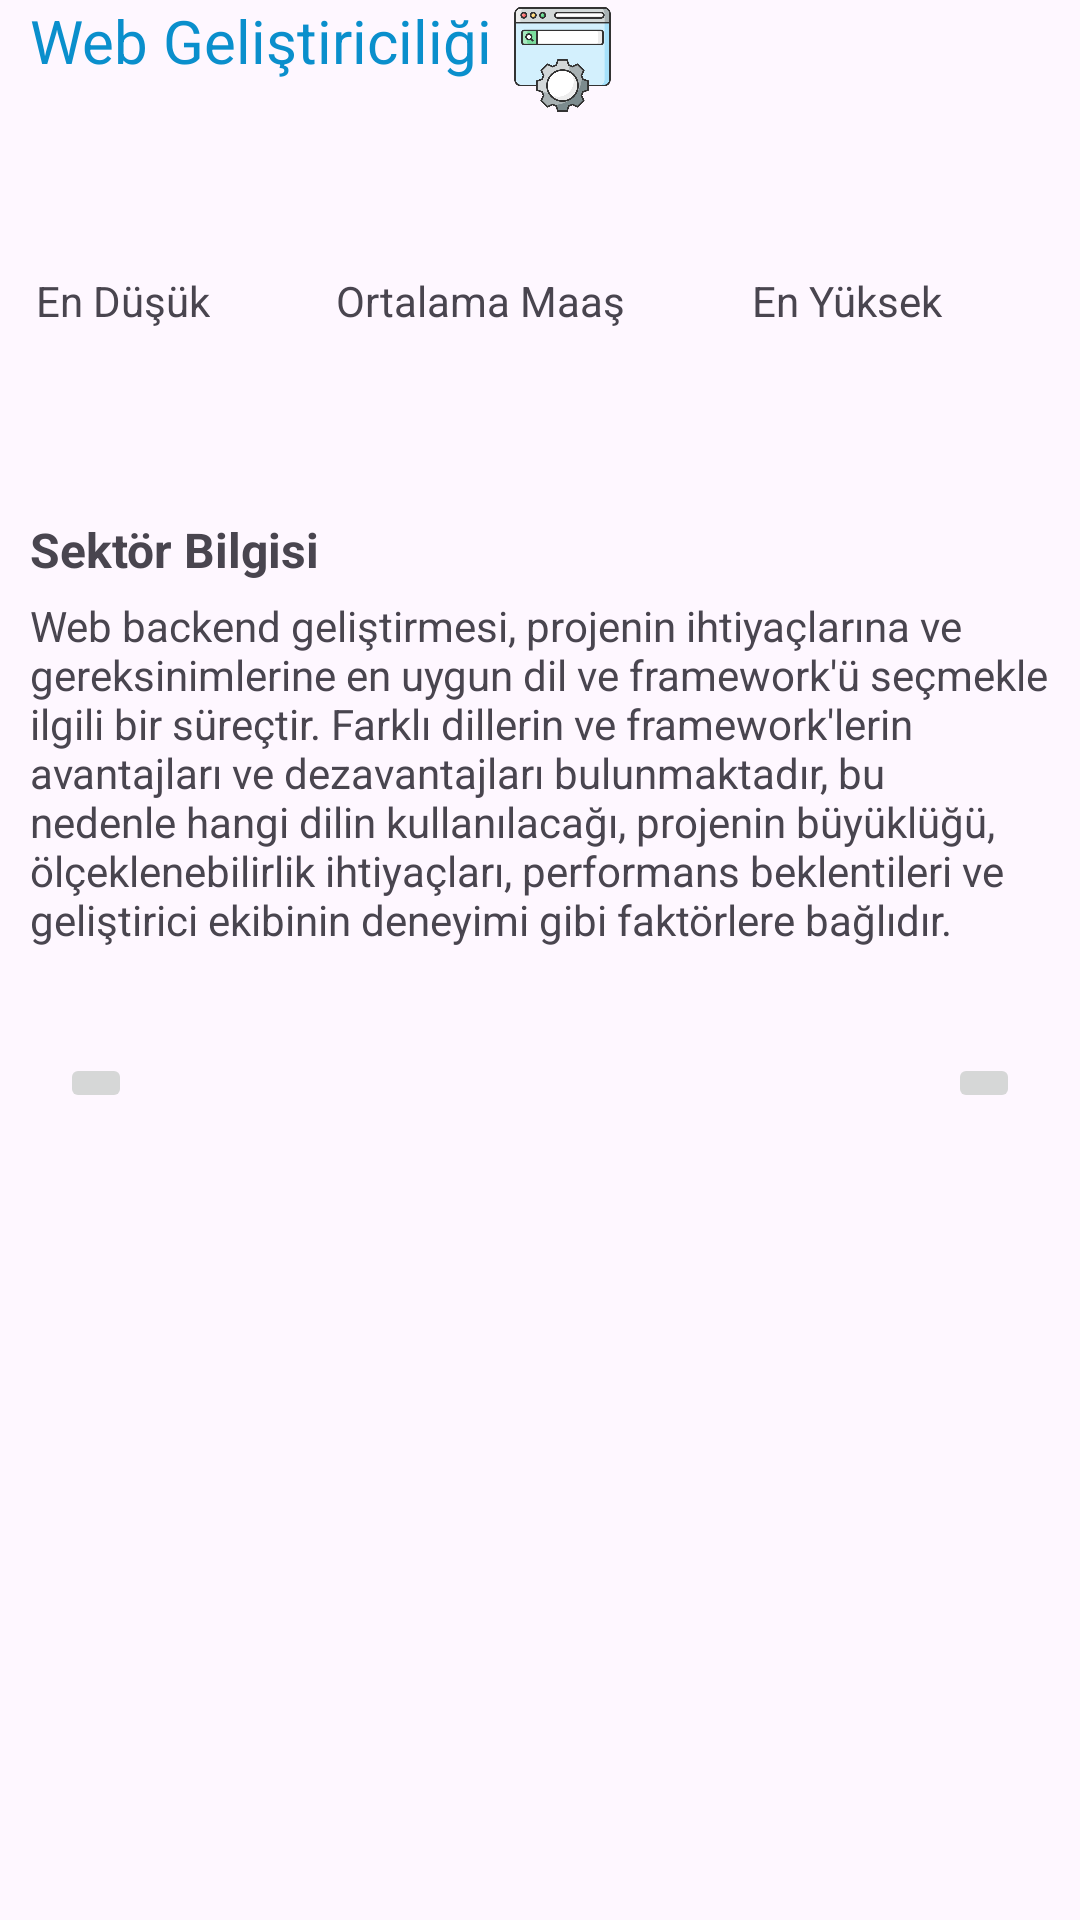

Here is an Android app screen rendered from its layout file. Give the layout XML and the strings, colors and styles it references.
<!-- AndroidManifest.xml: application theme Theme.CareerTree -->
<!-- res/layout/fragment_web_content.xml -->
<?xml version="1.0" encoding="utf-8"?>
<LinearLayout android:layout_width="match_parent"
    android:layout_height="wrap_content"
    xmlns:app="http://schemas.android.com/apk/res-auto"
    android:layout_marginTop="40dp"
    android:layout_marginStart="5dp"
    android:layout_marginEnd="5dp"
    android:minHeight="175dp"
    android:orientation="vertical"
    xmlns:android="http://schemas.android.com/apk/res/android">

    <TextView
        android:layout_width="wrap_content"
        android:layout_height="wrap_content"
        android:layout_marginLeft="10dp"
        android:text="Web Geliştiriciliği"
        android:textColor="#0A8FCC"
        android:textSize="@dimen/maximum_title_text_size"></TextView>


    <ImageView
        android:layout_width="35dp"
        android:layout_height="35dp"
        android:layout_marginLeft="170dp"
        android:layout_marginTop="-25dp"
        app:srcCompat="@drawable/web"></ImageView>

    <TextView
        android:id="@+id/personalSalaryCount"
        android:layout_width="match_parent"
        android:layout_height="wrap_content"
        android:layout_marginLeft="10dp"
        android:layout_marginTop="15dp"
        android:layout_marginBottom="2dp"
        android:textSize="@dimen/personal_salary_count_text_size"></TextView>

    <RelativeLayout
        android:layout_width="match_parent"
        android:layout_height="wrap_content">

        <TextView
            android:id="@+id/minSalary"
            android:layout_width="wrap_content"
            android:layout_height="wrap_content"
            android:layout_marginLeft="12dp"
            android:layout_marginTop="20dp"
            android:text="En Düşük"
            android:textSize="@dimen/average_text_size"></TextView>

        <TextView
            android:id="@+id/avarageSalary"
            android:layout_width="wrap_content"
            android:layout_height="wrap_content"
            android:layout_toRightOf="@+id/minSalary"
            android:layout_marginLeft="42dp"
            android:layout_marginTop="20dp"
            android:text="Ortalama Maaş"
            android:textSize="@dimen/average_text_size"></TextView>

        <TextView
            android:id="@+id/maxSalary"
            android:layout_width="wrap_content"
            android:layout_height="wrap_content"
            android:layout_toRightOf="@+id/avarageSalary"
            android:layout_marginLeft="42dp"
            android:layout_marginTop="20dp"
            android:text="En Yüksek"
            android:textSize="@dimen/average_text_size"></TextView>


        <TextView
            android:id="@+id/priceMinSalary"
            android:layout_width="80dp"
            android:layout_height="wrap_content"
            android:layout_below="@+id/minSalary"
            android:layout_marginTop="20dp"
            android:layout_marginLeft="5dp"
            android:layout_marginBottom="15dp"
            android:textAlignment="center"
            android:textSize="@dimen/minimum_text_size"></TextView>

        <TextView
            android:id="@+id/priceAverageSalary"
            android:layout_width="80dp"
            android:layout_height="wrap_content"
            android:layout_below="@+id/minSalary"
            android:layout_toRightOf="@+id/priceMinSalary"
            android:layout_marginLeft="42dp"
            android:layout_marginTop="20dp"
            android:layout_marginBottom="15dp"
            android:textAlignment="center"
            android:textSize="@dimen/minimum_text_size"></TextView>

        <TextView
            android:id="@+id/priceMaxSalary"
            android:layout_width="80dp"
            android:layout_height="wrap_content"
            android:layout_below="@+id/maxSalary"
            android:layout_toRightOf="@+id/priceAverageSalary"
            android:layout_marginLeft="40dp"
            android:layout_marginTop="20dp"
            android:layout_marginBottom="15dp"
            android:textAlignment="center"
            android:textSize="@dimen/minimum_text_size"></TextView>

        <TextView
            android:id="@+id/sectorInfoTitle"
            android:layout_below="@+id/priceMaxSalary"
            android:layout_width="match_parent"
            android:layout_height="wrap_content"
            android:textSize="@dimen/average_title_text_size"
            android:layout_marginTop="10dp"
            android:layout_marginLeft="10dp"
            android:textStyle="bold"
            android:text="Sektör Bilgisi"></TextView>

        <TextView
            android:id="@+id/comparison"
            android:layout_below="@+id/sectorInfoTitle"
            android:layout_width="match_parent"
            android:layout_height="wrap_content"
            android:layout_marginTop="5dp"
            android:layout_marginLeft="10dp"
            android:textSize="@dimen/average_text_size"
            android:text="Web backend geliştirmesi, projenin ihtiyaçlarına ve gereksinimlerine en uygun dil ve framework'ü seçmekle ilgili bir süreçtir. Farklı dillerin ve framework'lerin avantajları ve dezavantajları bulunmaktadır, bu nedenle hangi dilin kullanılacağı, projenin büyüklüğü, ölçeklenebilirlik ihtiyaçları, performans beklentileri ve geliştirici ekibinin deneyimi gibi faktörlere bağlıdır."></TextView>

        <ImageButton
            android:id="@+id/backend"
            android:layout_below="@+id/comparison"
            android:layout_alignParentStart="true"
            android:layout_width="wrap_content"
            android:layout_height="wrap_content"
            android:layout_marginTop="35dp"
            android:layout_marginStart="20dp"
            android:layout_marginBottom="5dp"
            android:src="@drawable/backend"></ImageButton>

        <ImageButton
            android:id="@+id/frontend"
            android:layout_width="wrap_content"
            android:layout_height="wrap_content"
            android:layout_below="@+id/comparison"
            android:layout_alignParentEnd="true"
            android:layout_marginTop="35dp"
            android:layout_marginEnd="20dp"
            android:layout_marginBottom="5dp"
            android:src="@drawable/frontend"></ImageButton>
    </RelativeLayout>


</LinearLayout>
<!-- resources referenced by this layout -->
<resources>
  <dimen name="average_text_size">14dp</dimen>
  <dimen name="average_title_text_size">16dp</dimen>
  <dimen name="maximum_title_text_size">20dp</dimen>
  <dimen name="minimum_text_size">13dp</dimen>
  <dimen name="personal_salary_count_text_size">12dp</dimen>
  <!-- drawable web: png bitmap (drawable, 32958 bytes) -->
  <style name="Theme.CareerTree" parent="Base.Theme.CareerTree" />
  <style name="Base.Theme.CareerTree" parent="Theme.Material3.DayNight">
  
          <item name="colorPrimary">#DFDFDF</item>
  
      </style>
</resources>
